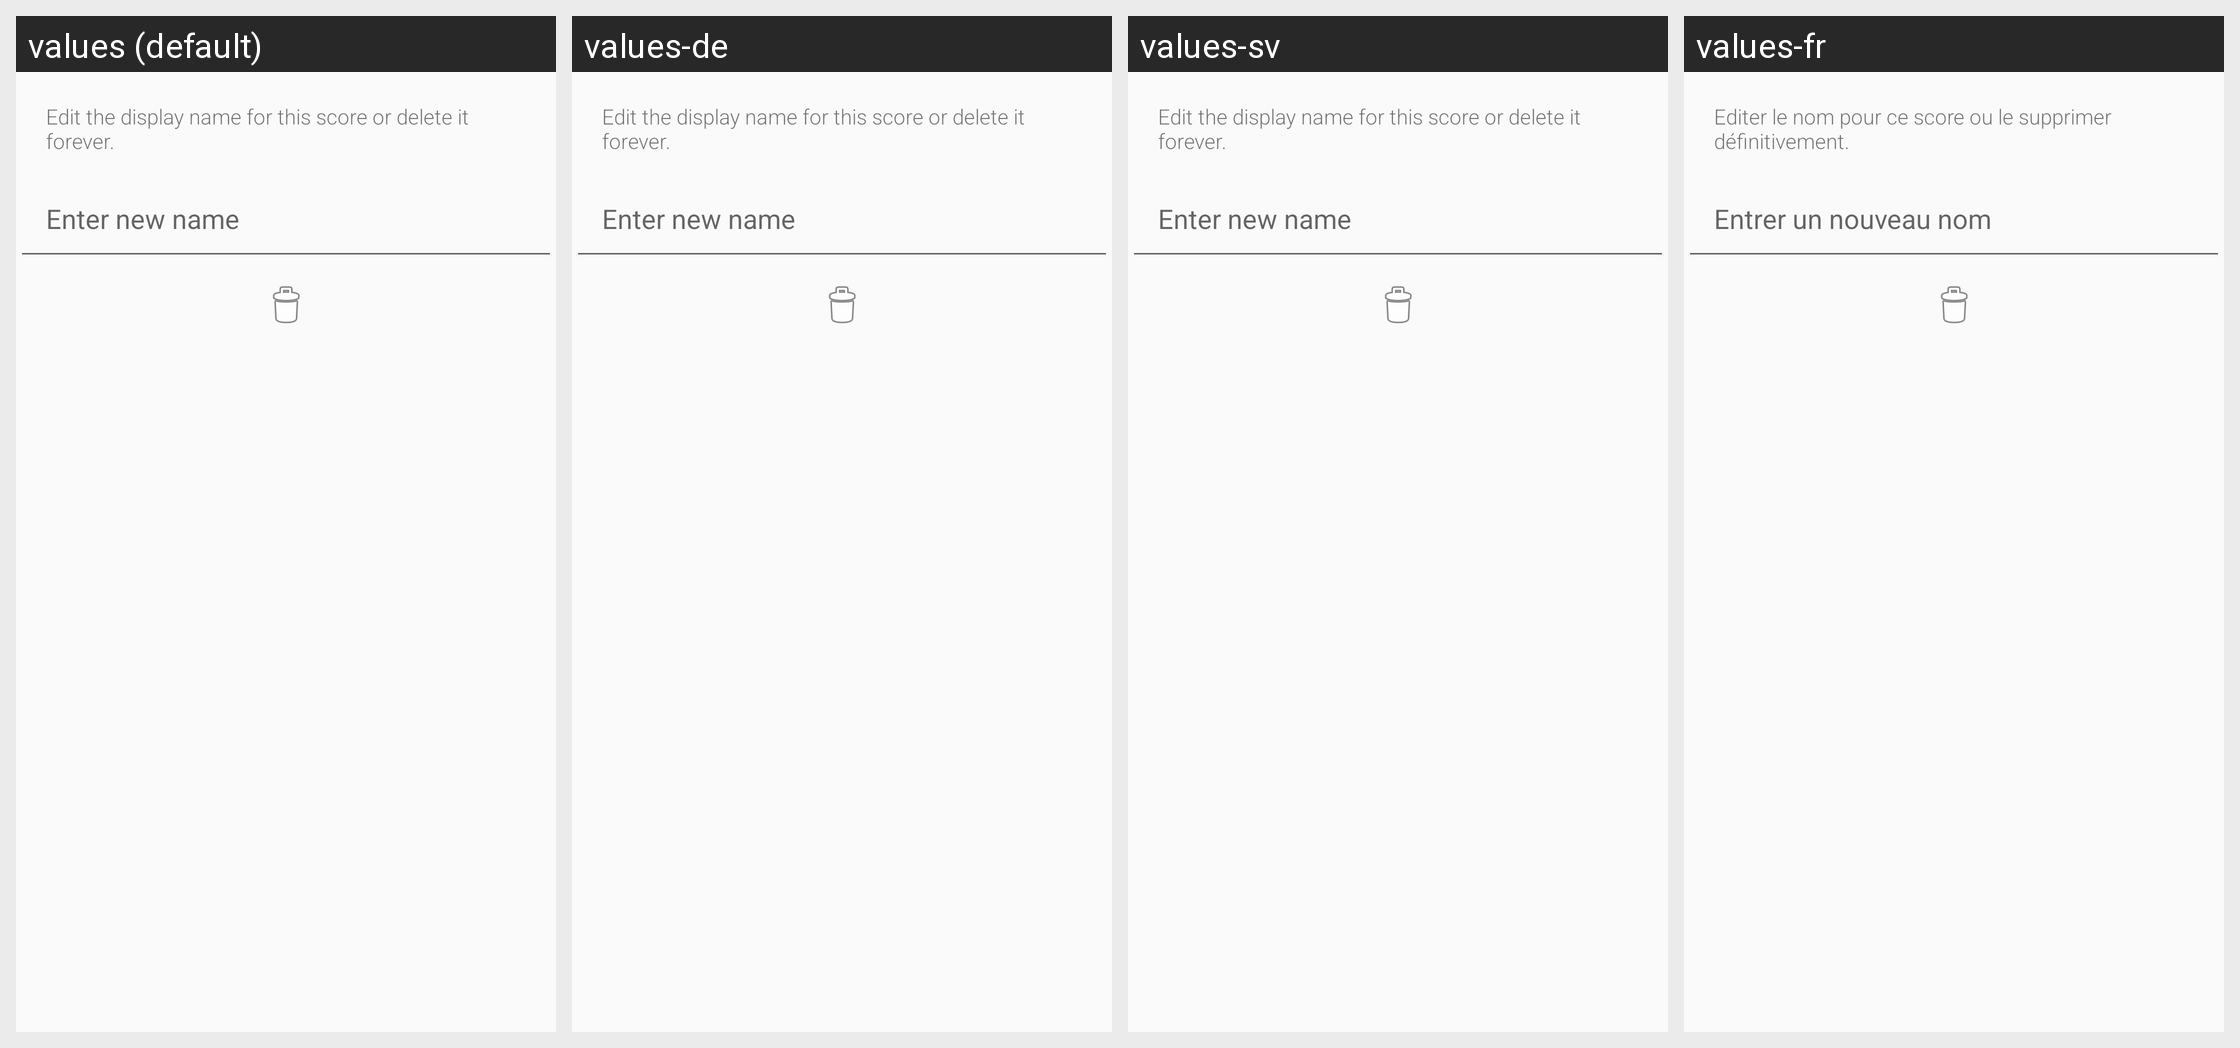

Strings drawn on this Android screen and how each of the app's shown locales translates them:
Android screen res/layout/edit_score_dialog.xml rendered under 4 locales, left to right: values (default), values-de, values-sv, values-fr. Device: Nexus 5 (rendered at 1080×1920; each locale shown at half size, 540×960, under a caption strip naming it); theme AppTheme.
Other locales in the repository, not shown: values-da, values-es, values-ru.
Strings drawn on this screen, with the default value and each locale's value (text and hints the layout hard-codes, and strings that could not be matched under every locale, appear in the picture but are not listed):

speed_edit_score
  values: Edit the display name for this score or delete it forever.
  values-de: Edit the display name for this score or delete it forever.
  values-sv: Edit the display name for this score or delete it forever.
  values-fr: Editer le nom pour ce score ou le supprimer définitivement.

speed_new_name
  values: Enter new name
  values-de: Enter new name
  values-sv: Enter new name
  values-fr: Entrer un nouveau nom
